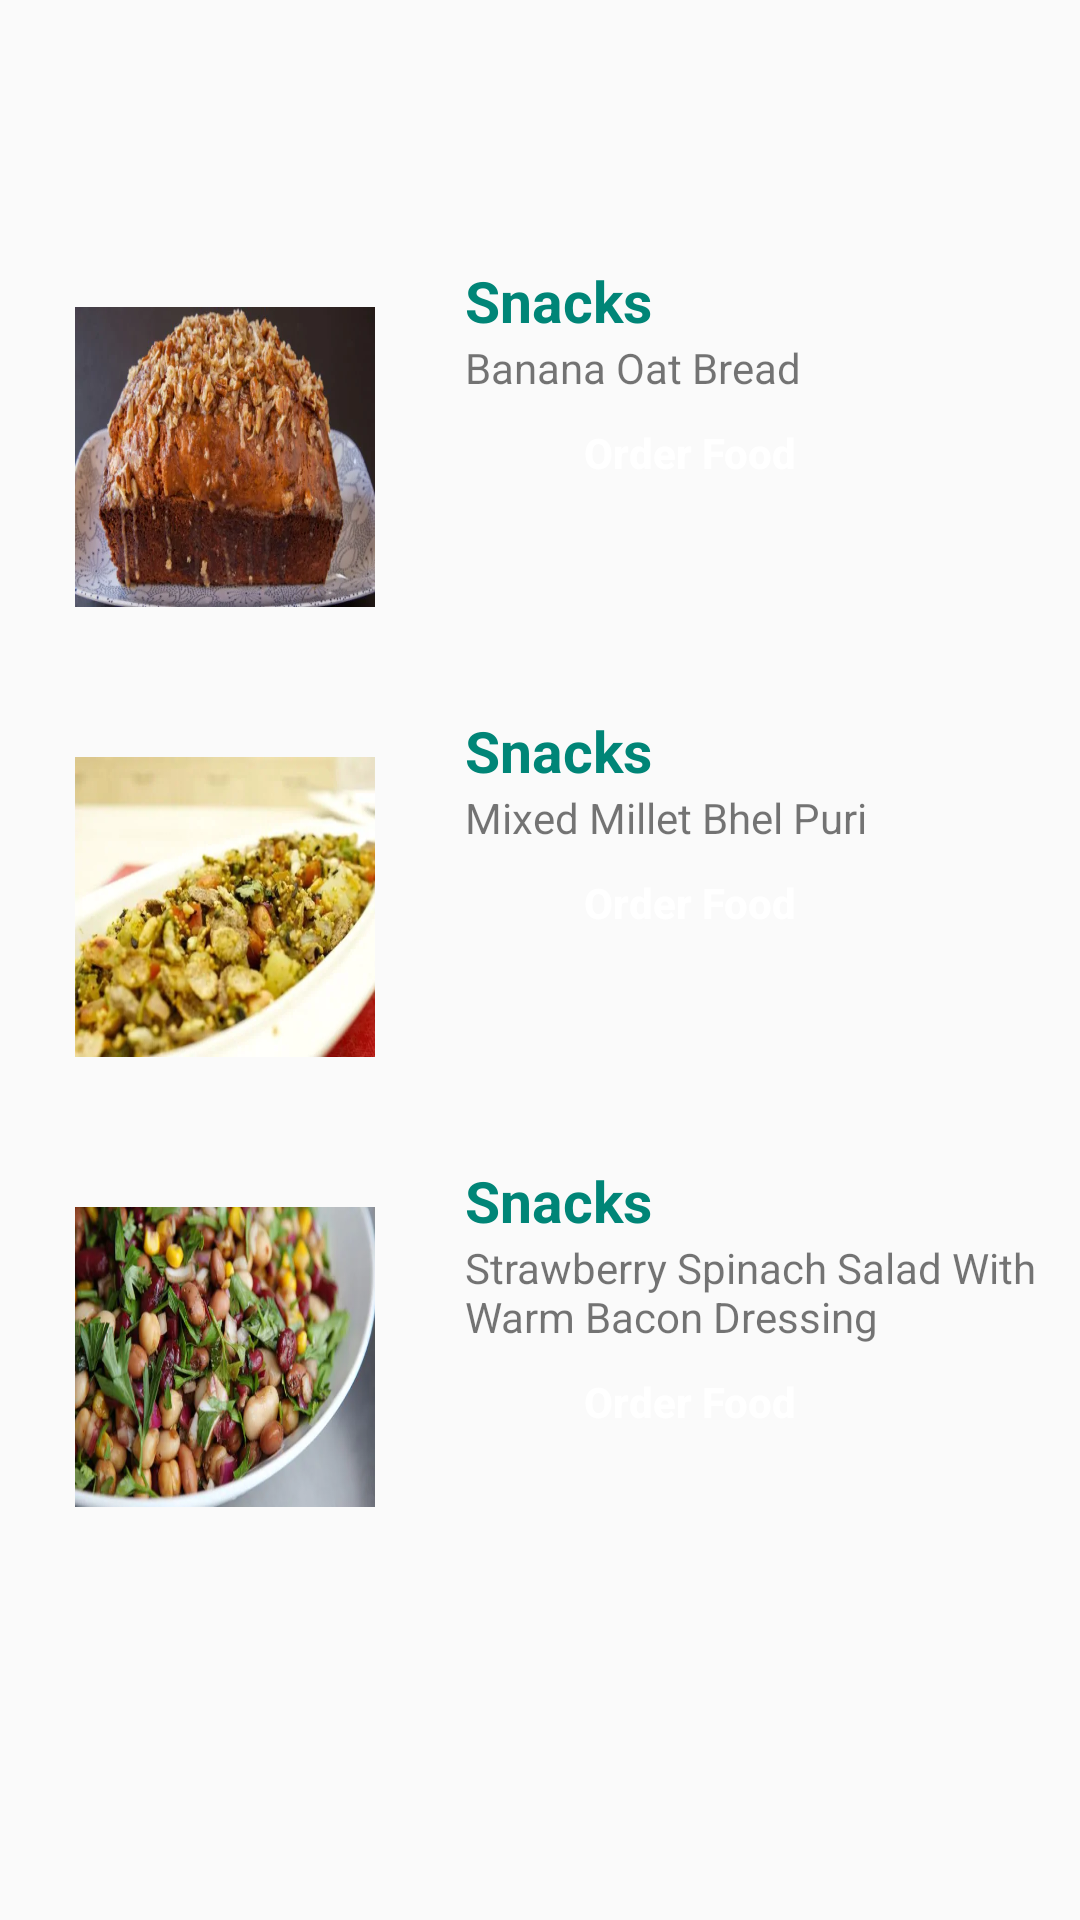

Reconstruct the res/layout file that produces this screen, plus the resources it refers to.
<!-- AndroidManifest.xml: application theme AppTheme -->
<!-- res/layout/fragment_snacks.xml -->
<?xml version="1.0" encoding="utf-8"?>
<FrameLayout xmlns:android="http://schemas.android.com/apk/res/android"
    xmlns:tools="http://schemas.android.com/tools"
    android:layout_width="match_parent"
    android:layout_height="match_parent"
    tools:context=".Fragment.SnacksFragment">

    
    <LinearLayout
        android:layout_width="wrap_content"
        android:layout_height="wrap_content"
        android:orientation="vertical"
       android:layout_gravity="center">
        <LinearLayout
            android:layout_width="350dp"
            android:layout_height="150dp"
            android:layout_marginLeft="10dp">
            <LinearLayout
                android:layout_width="wrap_content"
                android:layout_height="wrap_content"
                android:orientation="horizontal">
                <ImageView
                    android:layout_width="100dp"
                    android:layout_height="100dp"
                    android:layout_marginTop="15dp"
                    android:layout_marginLeft="15dp"
                    android:background="@drawable/bananaoatbread"
                    ></ImageView>
            </LinearLayout>
            <LinearLayout
                android:layout_width="wrap_content"
                android:layout_height="wrap_content"
                android:orientation="vertical"
                android:layout_marginLeft="30dp">
                <TextView
                    android:layout_width="wrap_content"
                    android:layout_height="wrap_content"
                    android:text="Snacks"
                    android:textStyle="bold"
                    android:textColor="@color/colorPrimary"
                    android:textSize="19dp"
                    ></TextView>
                <TextView
                    android:layout_width="wrap_content"
                    android:layout_height="wrap_content"
                    android:text="Banana Oat Bread"

                    ></TextView>

                <Button
                    android:id="@+id/b1"
                    android:layout_width="150dp"
                    android:layout_height="28dp"
                    android:text="Order Food"
                    android:textColor="@color/colorWhite"
                    android:textStyle="bold"
                    android:layout_marginTop="5dp"
                    android:textAllCaps="false"
                    android:background="@drawable/mealsbtn"
                    ></Button>
            </LinearLayout>
        </LinearLayout>
        <LinearLayout
            android:layout_width="350dp"
            android:layout_height="150dp"
            android:layout_marginLeft="10dp">
            <LinearLayout
                android:layout_width="wrap_content"
                android:layout_height="wrap_content"
                android:orientation="horizontal">
                <ImageView
                    android:layout_width="100dp"
                    android:layout_height="100dp"
                    android:layout_marginTop="15dp"
                    android:layout_marginLeft="15dp"
                    android:background="@drawable/mixedmilletbhelpuri"
                    ></ImageView>
            </LinearLayout>
            <LinearLayout
                android:layout_width="wrap_content"
                android:layout_height="wrap_content"
                android:orientation="vertical"
                android:layout_marginLeft="30dp">
                <TextView
                    android:layout_width="wrap_content"
                    android:layout_height="wrap_content"
                    android:text="Snacks"
                    android:textStyle="bold"
                    android:textColor="@color/colorPrimary"
                    android:textSize="19dp"
                    ></TextView>
                <TextView
                    android:layout_width="wrap_content"
                    android:layout_height="wrap_content"
                    android:text="Mixed Millet Bhel Puri"
                    ></TextView>

                <Button
                    android:id="@+id/b2"
                    android:layout_width="150dp"
                    android:layout_height="28dp"
                    android:text="Order Food"
                    android:textColor="@color/colorWhite"
                    android:textStyle="bold"
                    android:layout_marginTop="5dp"
                    android:textAllCaps="false"
                    android:background="@drawable/mealsbtn"
                    ></Button>
            </LinearLayout>
        </LinearLayout>
        <LinearLayout
            android:layout_width="350dp"
            android:layout_height="165dp"
            android:layout_marginLeft="10dp">
            <LinearLayout
                android:layout_width="wrap_content"
                android:layout_height="wrap_content"
                android:orientation="horizontal">
                <ImageView
                    android:layout_width="100dp"
                    android:layout_height="100dp"
                    android:layout_marginTop="15dp"
                    android:layout_marginLeft="15dp"
                    android:background="@drawable/threebeanchaat"
                    ></ImageView>
            </LinearLayout>
            <LinearLayout
                android:layout_width="wrap_content"
                android:layout_height="wrap_content"
                android:orientation="vertical"
                android:layout_marginLeft="30dp">
                <TextView
                    android:layout_width="wrap_content"
                    android:layout_height="wrap_content"
                    android:text="Snacks"
                    android:textStyle="bold"
                    android:textColor="@color/colorPrimary"
                    android:textSize="19dp"
                    ></TextView>
                <TextView
                    android:layout_width="wrap_content"
                    android:layout_height="wrap_content"
                    android:text="Strawberry Spinach Salad With Warm Bacon Dressing"
                    ></TextView>


                <Button
                    android:id="@+id/b3"
                    android:layout_width="150dp"
                    android:layout_height="28dp"
                    android:text="Order Food"
                    android:textColor="@color/colorWhite"
                    android:textStyle="bold"
                    android:layout_marginTop="5dp"
                    android:textAllCaps="false"
                    android:background="@drawable/mealsbtn"
                    ></Button>
            </LinearLayout>
        </LinearLayout>
    </LinearLayout>

</FrameLayout>
<!-- resources referenced by this layout -->
<resources>
  <color name="colorPrimary">#008577</color>
  <color name="colorWhite">#FFFFFF</color>
  <!-- drawable bananaoatbread: jpg bitmap (drawable-v24, 38326 bytes) -->
  <!-- drawable mixedmilletbhelpuri: jpg bitmap (drawable-v24, 23926 bytes) -->
  <!-- drawable threebeanchaat: jpg bitmap (drawable-v24, 30600 bytes) -->
  <style name="AppTheme" parent="Theme.AppCompat.Light.DarkActionBar">
          
          <item name="colorPrimary">@color/colorPrimary</item>
          <item name="colorPrimaryDark">@color/colorPrimaryDark</item>
          <item name="colorAccent">@color/colorAccent</item>
      </style>
  <color name="colorPrimaryDark">#00574B</color>
  <color name="colorAccent">#D81B60</color>
</resources>
